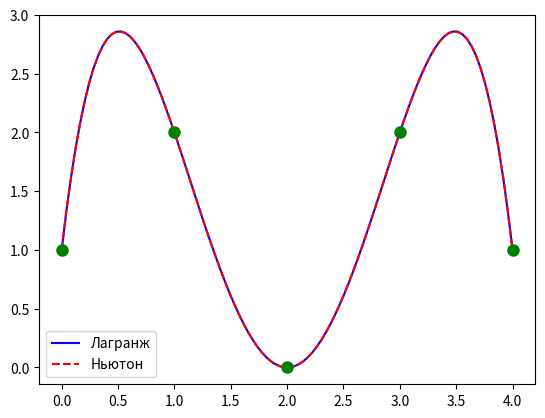

This figure's Python source:
# import numpy as np
# import matplotlib.pyplot as plt

# Интерполяция соединения точек прямыми
# Известные точки
#x = np.array([0,1,2,3,4])
# y = np.array([1,2,0,2,1])

# Линейная интерполяция(просто соединяем точки)
# x_lin = np.linspace(0,4,100)
# y_lin = np.interp(x_lin,x,y)

# plt.plot(x_lin,y_lin,'b-',label = "Линейная интерполяция")
# plt.plot(x,y,'ro', label = "Исходные точки")
# plt.legend()
# plt.grid(True)
# plt.show()


# Готовые методы Ньютьона и Лагранжа - интреполяция из scipy
# Scipy - надстройка над numpy(науная библиотека дл\ работы с тяжёлыми вычислительными данными)
import numpy as np
from scipy.interpolate import lagrange, KroghInterpolator
import matplotlib.pyplot as plt

x = np.array([0,1,2,3,4])
y = np.array([1,2,0,2,1])

# Метод Лагранжа в 1 строчку
poly_lagrange = lagrange(x,y)

# Метод Ньютона в й строчку
poly_newton = KroghInterpolator(x,y)

# Проверка 
t = np.linspace(0,4,100)

# Отрисовка
plt.plot(t,poly_lagrange(t),'b-', label = "Лагранж")
plt.plot(t,poly_newton(t),'r--', label = "Ньютон")
plt.plot(x,y,'go',markersize = 8)
plt.legend()
plt.show()
